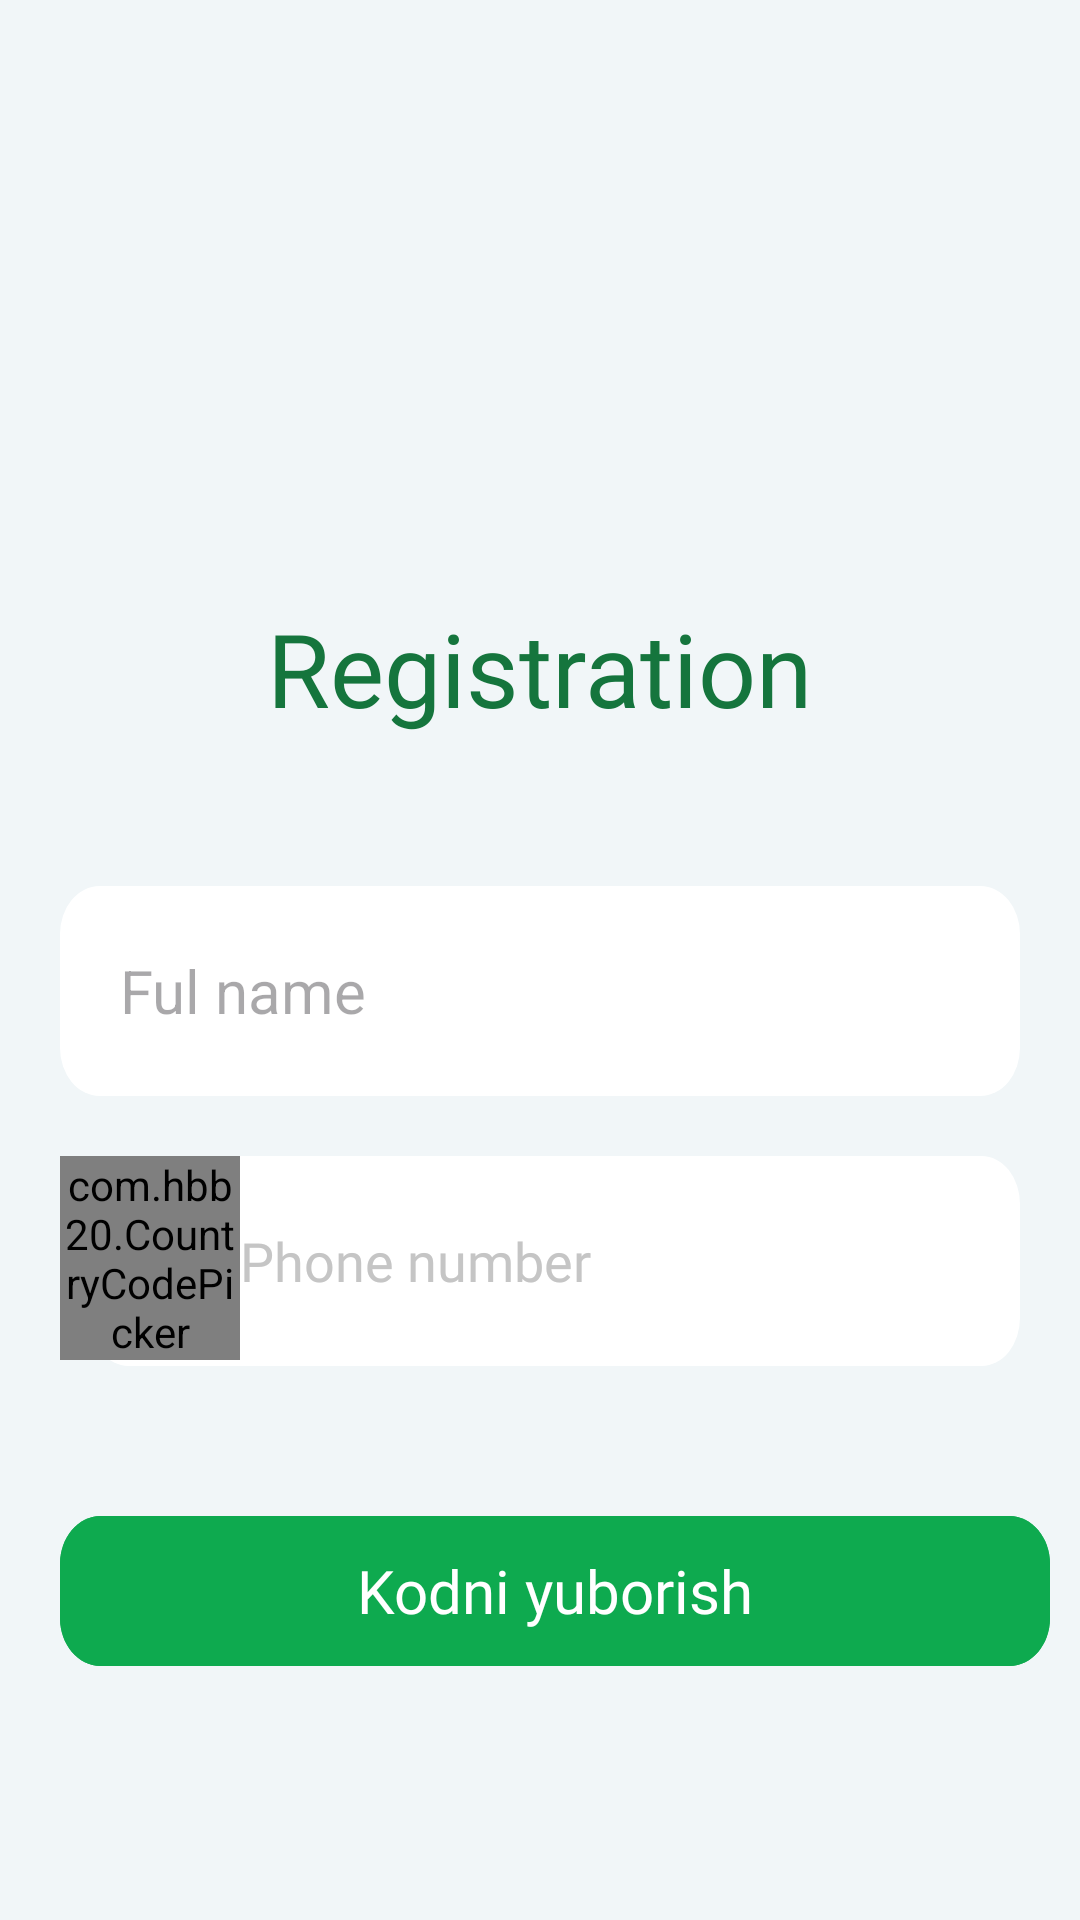

Produce the Android XML layout that renders to this screen, including the resource entries it uses.
<!-- AndroidManifest.xml: application theme Theme.EcoAvalon -->
<!-- res/layout/activity_main.xml -->
<?xml version="1.0" encoding="utf-8"?>
<androidx.constraintlayout.widget.ConstraintLayout xmlns:android="http://schemas.android.com/apk/res/android"
    xmlns:app="http://schemas.android.com/apk/res-auto"
    xmlns:tools="http://schemas.android.com/tools"
    android:layout_width="match_parent"
    android:layout_height="match_parent"
    android:background="@color/light_btn"
    tools:context=".MainActivity">
    <TextView
        android:id="@+id/sign_up_two_title"
        android:layout_width="wrap_content"
        android:layout_height="wrap_content"
        android:fontFamily="@font/gilroy_semibold"
        android:text="Registration"
        android:textColor="#15753D"
        android:textSize="34sp"
        android:layout_marginTop="200dp"
        app:layout_constraintEnd_toEndOf="parent"
        app:layout_constraintStart_toStartOf="parent"
        app:layout_constraintTop_toTopOf="parent" />

    <EditText
        android:id="@+id/fullName"
        android:layout_width="match_parent"
        android:layout_height="wrap_content"
        android:layout_marginStart="20dp"
        android:layout_marginTop="50dp"
        android:layout_marginEnd="20dp"
        android:background="@drawable/background_input_388_70"
        android:hint="Ful name"
        android:paddingStart="20dp"
        android:textColor="@color/black_text_color2"
        android:textSize="20sp"
        app:layout_constraintEnd_toEndOf="parent"
        app:layout_constraintStart_toStartOf="parent"
        app:layout_constraintTop_toBottomOf="@+id/sign_up_two_title" />


    <EditText
        android:id="@+id/phoneEditTextNumber"
        android:layout_width="match_parent"
        android:layout_height="wrap_content"
        android:layout_marginStart="30dp"
        android:layout_marginEnd="20dp"
        android:background="@drawable/background_input_388_70"
        android:fontFamily="@font/gilroy_regular"
        android:hint="Phone number"
        android:inputType="phone|numberSigned"
        android:paddingStart="50dp"
        android:textColorHint="@color/gray_text_color"
        android:layout_marginTop="20dp"
        app:layout_constraintEnd_toEndOf="parent"
        app:layout_constraintStart_toStartOf="@+id/code"
        app:layout_constraintTop_toBottomOf="@+id/fullName"
        tools:ignore="MissingClass" />

    <com.hbb20.CountryCodePicker
        android:id="@+id/code"
        android:layout_width="60dp"
        android:layout_height="wrap_content"
        android:layout_marginTop="20dp"
        android:layout_marginStart="20dp"
        app:ccp_autoDetectCountry="true"
        app:ccp_defaultNameCode="UZ"
        android:gravity="center"
        app:ccp_showFlag="true"
        app:ccp_arrowSize="30dp"
        app:ccp_textSize="25sp"
        app:ccpDialog_searchEditTextTint="@color/green_color_bold"
        app:ccp_selectionMemoryTag="@string/app_name"
        android:background="@drawable/background_input_388_70"
        app:ccp_showFullName="true"
        app:ccp_showNameCode="true"
        app:layout_constraintStart_toStartOf="parent"
        app:layout_constraintTop_toBottomOf="@+id/fullName" />



    <TextView
        android:id="@+id/sendOTPBtn"
        android:layout_width="0dp"
        android:layout_height="wrap_content"
        android:background="@drawable/background_btn_390_50"
        android:backgroundTint="@color/green_color_bold"
        android:clickable="true"
        android:focusable="true"
        android:fontFamily="@font/gilroy_bold"
        android:gravity="center"
        android:text="Kodni yuborish"
        android:textColor="@color/white"
        android:textSize="20sp"
        android:layout_marginTop="50dp"
        app:layout_constraintEnd_toEndOf="@+id/phoneEditTextNumber"
        app:layout_constraintStart_toStartOf="@+id/code"
        app:layout_constraintTop_toBottomOf="@+id/phoneEditTextNumber" />


    <LinearLayout
        android:id="@+id/linearLayout2"
        android:layout_width="wrap_content"
        android:layout_height="wrap_content"
        android:layout_marginTop="170dp"
        android:orientation="horizontal"
        app:layout_constraintEnd_toEndOf="@+id/sendOTPBtn"
        app:layout_constraintStart_toStartOf="@+id/sendOTPBtn"
        app:layout_constraintTop_toBottomOf="@+id/sendOTPBtn">

        <ImageView
            android:id="@+id/sign_google"
            android:layout_width="30dp"
            android:layout_height="30dp"
            android:src="@drawable/google"

            />

        <TextView
            android:id="@+id/textView"
            android:layout_width="wrap_content"
            android:layout_height="wrap_content"
            android:layout_gravity="center|start"
            android:layout_marginStart="10dp"
            android:fontFamily="@font/gilroy_medium"
            android:gravity="center"
            android:text="Google orqali ro'yxatdan o'tish"
            android:textColor="@color/green_color_bold"
            android:textSize="16sp" />
    </LinearLayout>

    <ProgressBar
        android:id="@+id/progress"
        android:layout_width="wrap_content"
        android:layout_height="wrap_content"
        android:visibility="invisible"
        android:indeterminateTint="@color/green_color_bold"
        app:layout_constraintBottom_toBottomOf="parent"
        app:layout_constraintEnd_toEndOf="parent"
        app:layout_constraintStart_toStartOf="parent"
        app:layout_constraintTop_toTopOf="parent" />


</androidx.constraintlayout.widget.ConstraintLayout>
<!-- resources referenced by this layout -->
<resources>
  <color name="black_text_color2">#1E1E1E</color>
  <color name="gray_text_color">#C5C5C5</color>
  <color name="green_color_bold">#0EAA4F</color>
  <color name="light_btn">#F1F6F8</color>
  <color name="white">#FFFFFFFF</color>
  <!-- drawable background_btn_390_50 (drawable) -->
  <?xml version="1.0" encoding="utf-8"?>
  <ripple xmlns:android="http://schemas.android.com/apk/res/android"
      android:color="@color/ripple_effect_color">
  
      <item>
          <vector
  
              android:width="390dp"
              android:height="50dp"
              android:viewportWidth="390"
              android:viewportHeight="50"
              >
              <group>
                  <clip-path
                      android:pathData="M16 0H374C382.837 0 390 7.16344 390 16V34C390 42.8366 382.837 50 374 50H16C7.16344 50 0 42.8366 0 34V16C0 7.16344 7.16344 0 16 0Z"
                      />
                  <path
                      android:pathData="M0 0V50H390V0"
                      android:fillColor="#FFFFFF"
                      />
                  <path
                      android:pathData="M16 0H374C382.837 0 390 7.16344 390 16V34C390 42.8366 382.837 50 374 50H16C7.16344 50 0 42.8366 0 34V16C0 7.16344 7.16344 0 16 0Z"
                      android:strokeWidth="2.8"
                      android:strokeColor="#FFFFFF"
                      />
              </group>
          </vector>
      </item>
  
  </ripple>
  <!-- drawable background_input_388_70 (drawable) -->
  <vector xmlns:tools="http://schemas.android.com/tools"
      android:width="388dp"
      android:height="70dp"
      android:viewportWidth="388"
      android:viewportHeight="70"
      xmlns:android="http://schemas.android.com/apk/res/android"
      tools:ignore="VectorRaster">
    <path
        android:pathData="M16,0L372,0A16,16 0,0 1,388 16L388,54A16,16 0,0 1,372 70L16,70A16,16 0,0 1,0 54L0,16A16,16 0,0 1,16 0z"
        android:fillColor="#ffffff"/>
  </vector>
  <string name="app_name">Eco Avalon</string>
  <style name="Theme.EcoAvalon" parent="Base.Theme.EcoAvalon" />
  <color name="ripple_effect_color">#B7D0D1</color>
  <style name="Base.Theme.EcoAvalon" parent="Theme.Material3.DayNight.NoActionBar">
          
          
      </style>
</resources>
